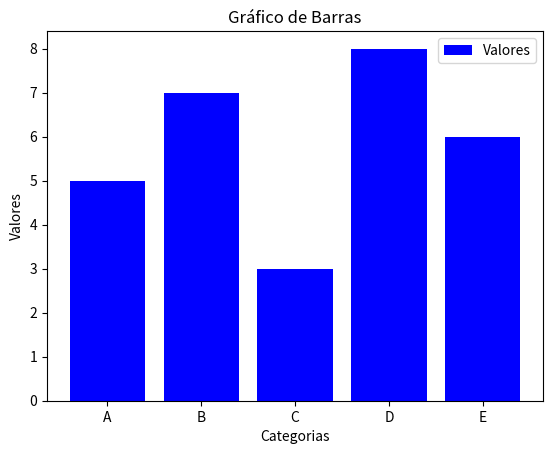

This chart was generated by the following Python code:
import matplotlib.pyplot as plt

categorias = ['A', 'B', 'C', 'D', 'E']
valores = [5, 7, 3, 8, 6]

plt.bar(categorias, valores, color='blue', label='Valores')
plt.xlabel('Categorias')
plt.ylabel('Valores')
plt.title('Gráfico de Barras')
plt.legend()
plt.show()